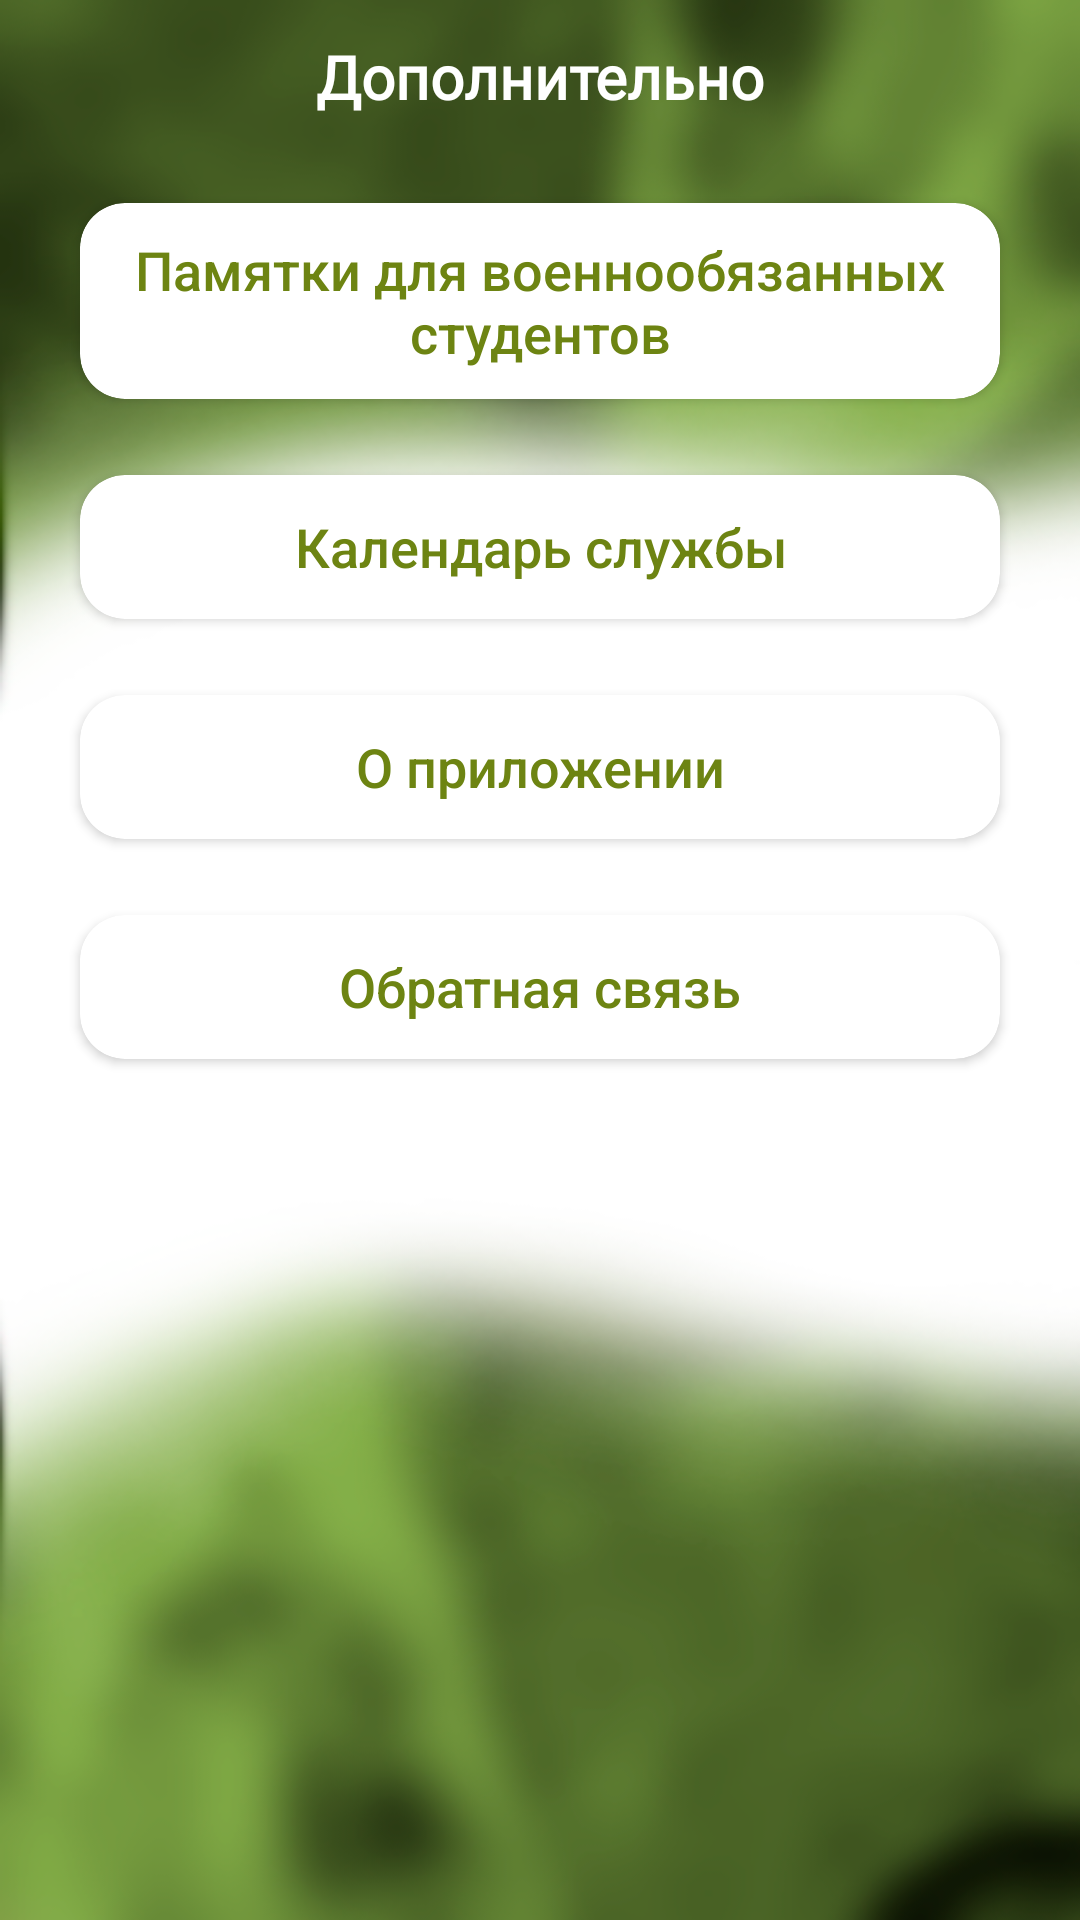

Layout XML and referenced resources for this Android screen:
<!-- AndroidManifest.xml: application theme Theme.Military_service -->
<!-- res/layout/activity_settings.xml -->
<?xml version="1.0" encoding="utf-8"?>
<RelativeLayout xmlns:android="http://schemas.android.com/apk/res/android"
    xmlns:app="http://schemas.android.com/apk/res-auto"
    xmlns:card_view="http://schemas.android.com/tools"
    android:layout_width="match_parent"
    android:layout_height="match_parent"
    android:background="@drawable/background"
    android:orientation="vertical">

    <LinearLayout
            android:layout_width="match_parent"
            android:layout_height="wrap_content"
            android:orientation="horizontal"
            android:padding="8dp">

            <RelativeLayout
                android:layout_width="match_parent"
                android:layout_height="match_parent">

                <ImageButton
                    android:id="@+id/buttonBackSettings"
                    android:layout_width="40dp"
                    android:layout_height="40dp"
                    android:layout_alignParentStart="true"
                    android:background="#00FFFFFF"
                    android:padding="5dp"
                    android:src="@drawable/ic_back" />


                <TextView
                    android:layout_width="match_parent"
                    android:layout_height="wrap_content"
                    android:layout_gravity="center"
                    android:layout_marginTop="4dp"
                    android:fontFamily="@font/montserrat_medium"
                    android:text="Дополнительно"
                    android:textAlignment="center"
                    android:textColor="@color/white"
                    android:textSize="20sp"
                    android:textStyle="bold|normal" />
        </RelativeLayout>
    </LinearLayout>

    <LinearLayout
        android:layout_width="match_parent"
        android:layout_height="wrap_content"
        android:layout_marginTop="40dp"
        android:gravity="center"
        android:orientation="vertical">
        <androidx.cardview.widget.CardView
            android:layout_width="match_parent"
            android:layout_height="wrap_content"
            app:cardCornerRadius="15dp"
            app:cardUseCompatPadding="true"
            card_view:cardCornerRAdius="5dp"
            android:layout_marginTop="20dp"
            android:layout_marginStart="20dp"
            android:layout_marginEnd="20dp">

            <Button
                android:id="@+id/buttonNotice"
                style="@style/NotCapsButton"
                android:layout_width="match_parent"
                android:layout_height="match_parent"
                android:gravity="center_horizontal|center_vertical"
                android:text="Памятки для военнообязанных студентов"
                android:textColor="@color/bg"
                android:textSize="18sp" />
        </androidx.cardview.widget.CardView>

        <androidx.cardview.widget.CardView
            android:layout_width="match_parent"
            android:layout_height="wrap_content"
            app:cardCornerRadius="15dp"
            app:cardUseCompatPadding="true"
            card_view:cardCornerRAdius="5dp"

            android:layout_marginTop="10dp"
            android:layout_marginStart="20dp"
            android:layout_marginEnd="20dp">

            <Button
                android:id="@+id/buttonCalendar"
                style="@style/NotCapsButton"
                android:layout_width="match_parent"
                android:layout_height="match_parent"
                android:gravity="center_horizontal|center_vertical"
                android:text="Календарь службы"
                android:textColor="@color/bg"
                android:textSize="18sp" />
        </androidx.cardview.widget.CardView>

        <androidx.cardview.widget.CardView
            android:layout_width="match_parent"
            android:layout_height="wrap_content"
            app:cardCornerRadius="15dp"
            app:cardUseCompatPadding="true"
            card_view:cardCornerRAdius="5dp"
            android:layout_marginTop="10dp"
            android:layout_marginStart="20dp"
            android:layout_marginEnd="20dp">

            <Button
                android:id="@+id/buttonAbout"
                style="@style/NotCapsButton"
                android:layout_width="match_parent"
                android:layout_height="match_parent"
                android:gravity="center_horizontal|center_vertical"
                android:text="О приложении"
                android:textColor="@color/bg"
                android:textSize="18sp" />
        </androidx.cardview.widget.CardView>

        <androidx.cardview.widget.CardView
            android:layout_width="match_parent"
            android:layout_height="wrap_content"
            app:cardCornerRadius="15dp"
            app:cardUseCompatPadding="true"
            card_view:cardCornerRAdius="5dp"

            android:layout_marginTop="10dp"
            android:layout_marginStart="20dp"
            android:layout_marginEnd="20dp">

            <Button
                android:id="@+id/buttonFeedback"
                style="@style/NotCapsButton"
                android:layout_width="match_parent"
                android:layout_height="match_parent"
                android:gravity="center_horizontal|center_vertical"
                android:text="Обратная связь"
                android:textColor="@color/bg"
                android:textSize="18sp" />
        </androidx.cardview.widget.CardView>
    </LinearLayout>


</RelativeLayout>
<!-- resources referenced by this layout -->
<resources>
  <color name="bg">#6D8412</color>
  <color name="white">#FFFFFFFF</color>
  <!-- drawable background: png bitmap (drawable, 167976 bytes) -->
  <style name="NotCapsButton" parent="Widget.AppCompat.Button.Borderless.Colored">
          <item name="android:textAllCaps">false</item>
      </style>
  <style name="Theme.Military_service" parent="Theme.AppCompat.Light.NoActionBar">
          <item name="android:windowFullscreen">true</item>
          <item name="android:windowContentOverlay">@null</item>
          <item name="android:windowTranslucentStatus">true</item>
      </style>
</resources>
